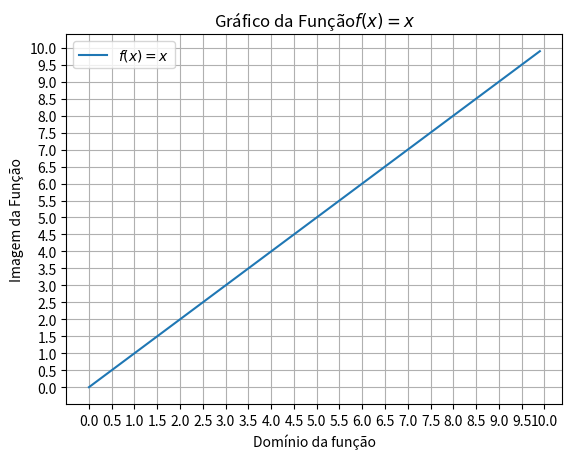

The matplotlib source for this figure:
"""
[redacted]
    Comentários: Exemplo da plotagem da função $f(x) = x$ utilizando
    a biblioteca Matplotlib. Neste caso são adicionadas informações nos
    eixos x e y do gráfico e a legenda correspondente. Além disso, o grid
    é inserido para melhor visualização do gráfico. Cuidadosamente, os rótulos
    dos marcadores dos eixos x e y são configurados neste exemplo.
"""

import matplotlib.pyplot as plt
import numpy as np

#   Cria um objeto figura e o coloca em fig
fig = plt.figure()
#   Da figura criada, é alocada uma matriz 1x1 de gráficos
#   ax corresponde a matriz 1
ax = fig.add_subplot(111);
#   Gera o dominio da função y = x
x  = np.arange(0,10,0.1) # domínio da função [0,10] com amostras de tamanho 0.1
#   Gera a imagem da função y = x
y = [ a for a in x ]
#   Plota a imagem e anota a legenda do gráfico
l = plt.plot(x,y,label=r"$f(x)=x$")
#   Coloca um título correspondente na figura
t = ax.set_title("Gráfico da Função"+r"$f(x) = x$")
#   Insere título no eixo x
t_x = ax.set_xlabel("Domínio da função")
#   Insere título no eixo y
t_y = ax.set_ylabel("Imagem da Função")
#   Insere  a legenda
l = ax.legend(loc='best')
#   Seta a visualização do Grid como verdadeira
ax.grid(True)
#   Seta os marcadores de 0 a 10 com espaçamento de 0.5 no eixo x
ax.set_xticks(np.arange(0,10.5,0.5))
#   Seta os marcadores de 0 a 10 com espaçamento de 0.5 no eixo y
ax.set_yticks(np.arange(0,10.5,0.5))
#   Mostra a figura fig resultante
plt.show()
